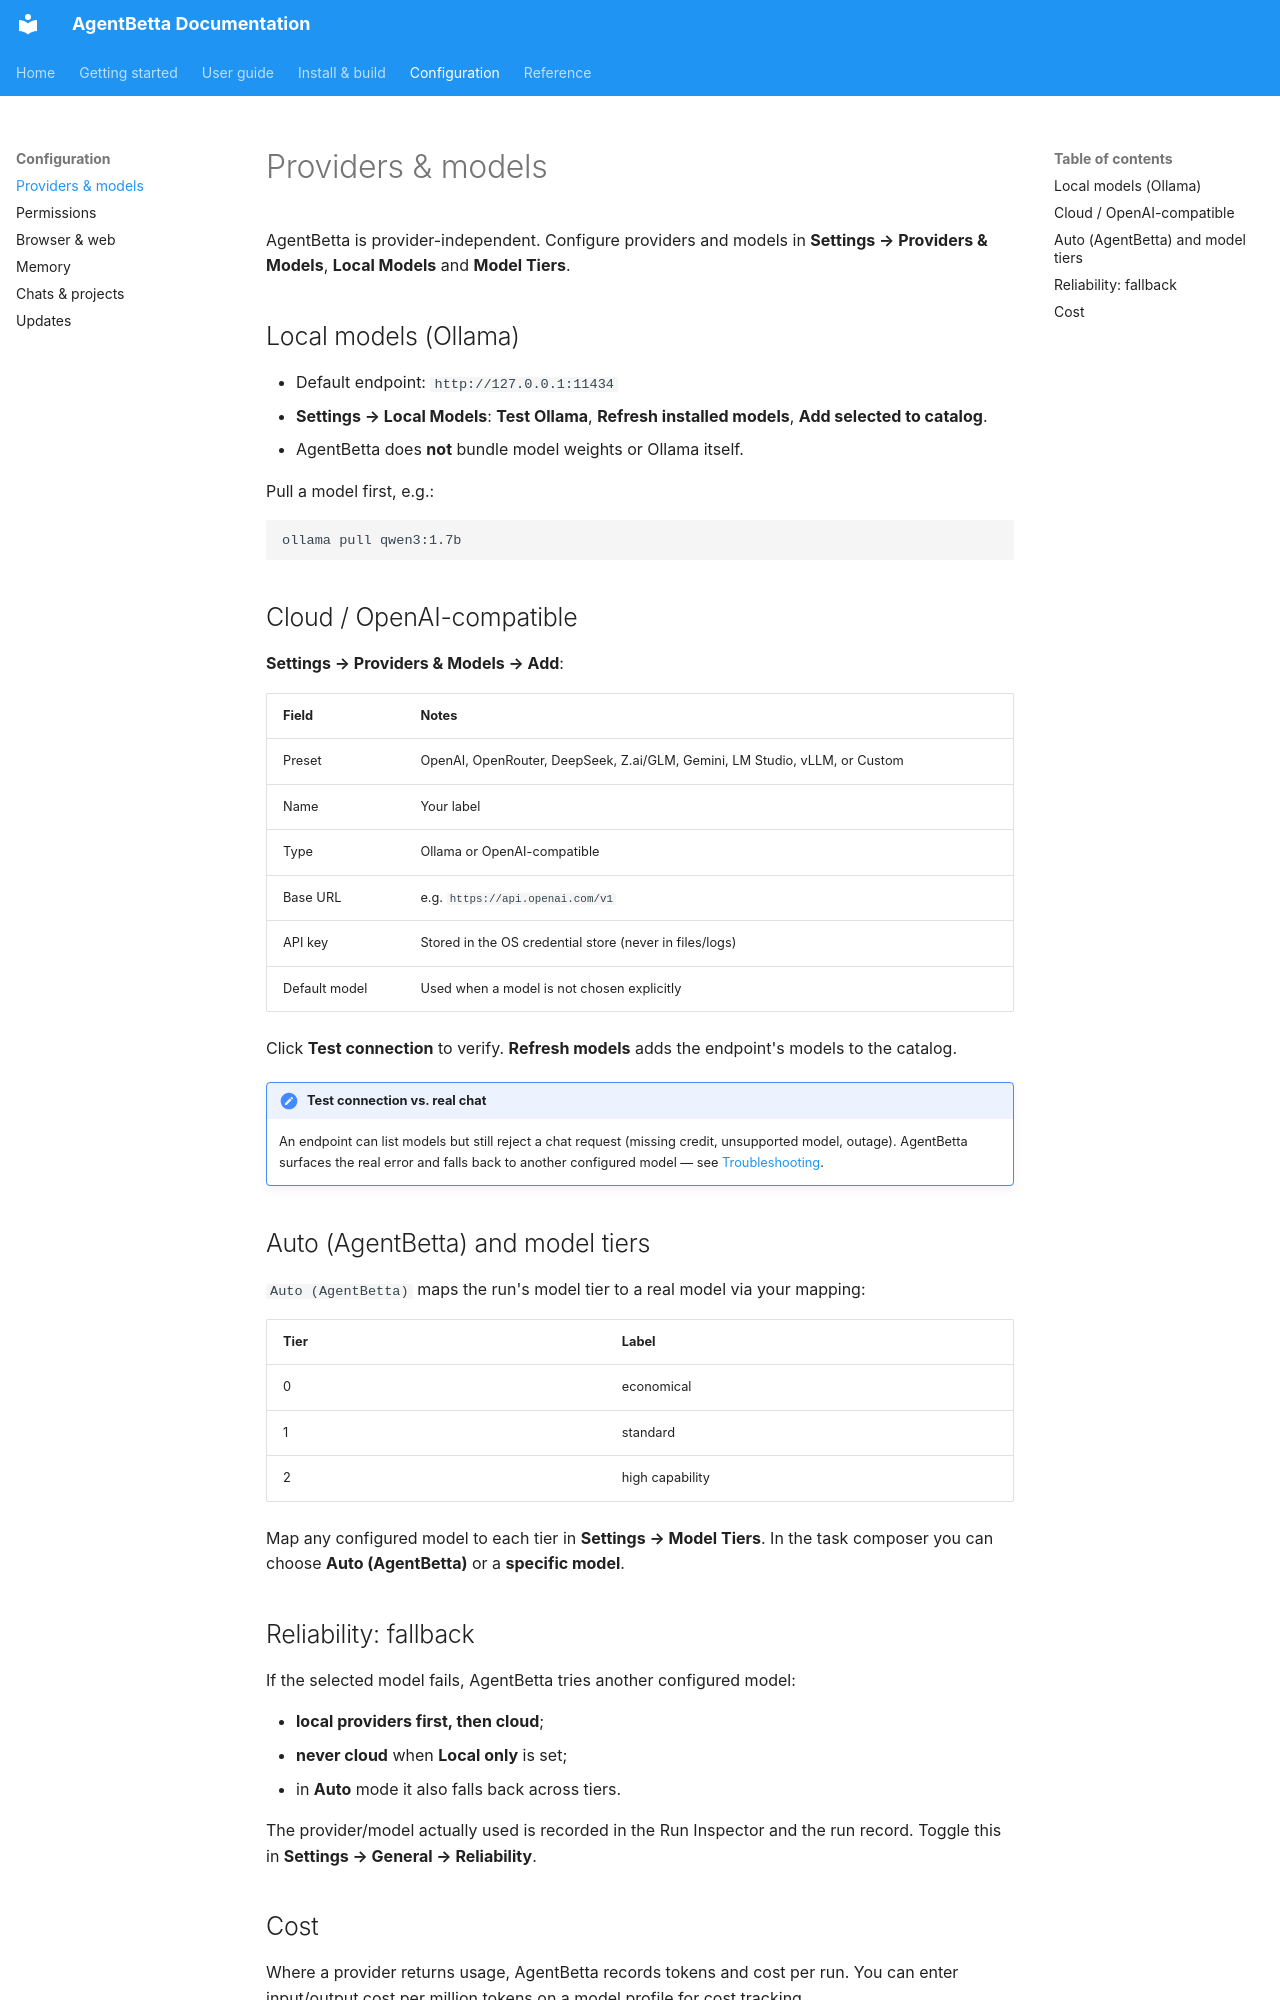

repository: ashraful388/AgentBetta · page: providers-and-models/index.html · generator: mkdocs

# Providers & models

AgentBetta is provider-independent. Configure providers and models in
**Settings → Providers & Models**, **Local Models** and **Model Tiers**.

## Local models (Ollama)

- Default endpoint: `http://127.0.0.1:11434`
- **Settings → Local Models**: **Test Ollama**, **Refresh installed models**,
  **Add selected to catalog**.
- AgentBetta does **not** bundle model weights or Ollama itself.

Pull a model first, e.g.:

```bash
ollama pull qwen3:1.7b
```

## Cloud / OpenAI-compatible

**Settings → Providers & Models → Add**:

| Field | Notes |
|---|---|
| Preset | OpenAI, OpenRouter, DeepSeek, Z.ai/GLM, Gemini, LM Studio, vLLM, or Custom |
| Name | Your label |
| Type | Ollama or OpenAI-compatible |
| Base URL | e.g. `https://api.openai.com/v1` |
| API key | Stored in the OS credential store (never in files/logs) |
| Default model | Used when a model is not chosen explicitly |

Click **Test connection** to verify. **Refresh models** adds the endpoint's
models to the catalog.

!!! note "Test connection vs. real chat"
    An endpoint can list models but still reject a chat request (missing credit,
    unsupported model, outage). AgentBetta surfaces the real error and falls back
    to another configured model — see [Troubleshooting](troubleshooting.md).

## Auto (AgentBetta) and model tiers

`Auto (AgentBetta)` maps the run's model tier to a real model via your mapping:

| Tier | Label |
|---|---|
| 0 | economical |
| 1 | standard |
| 2 | high capability |

Map any configured model to each tier in **Settings → Model Tiers**. In the task
composer you can choose **Auto (AgentBetta)** or a **specific model**.
